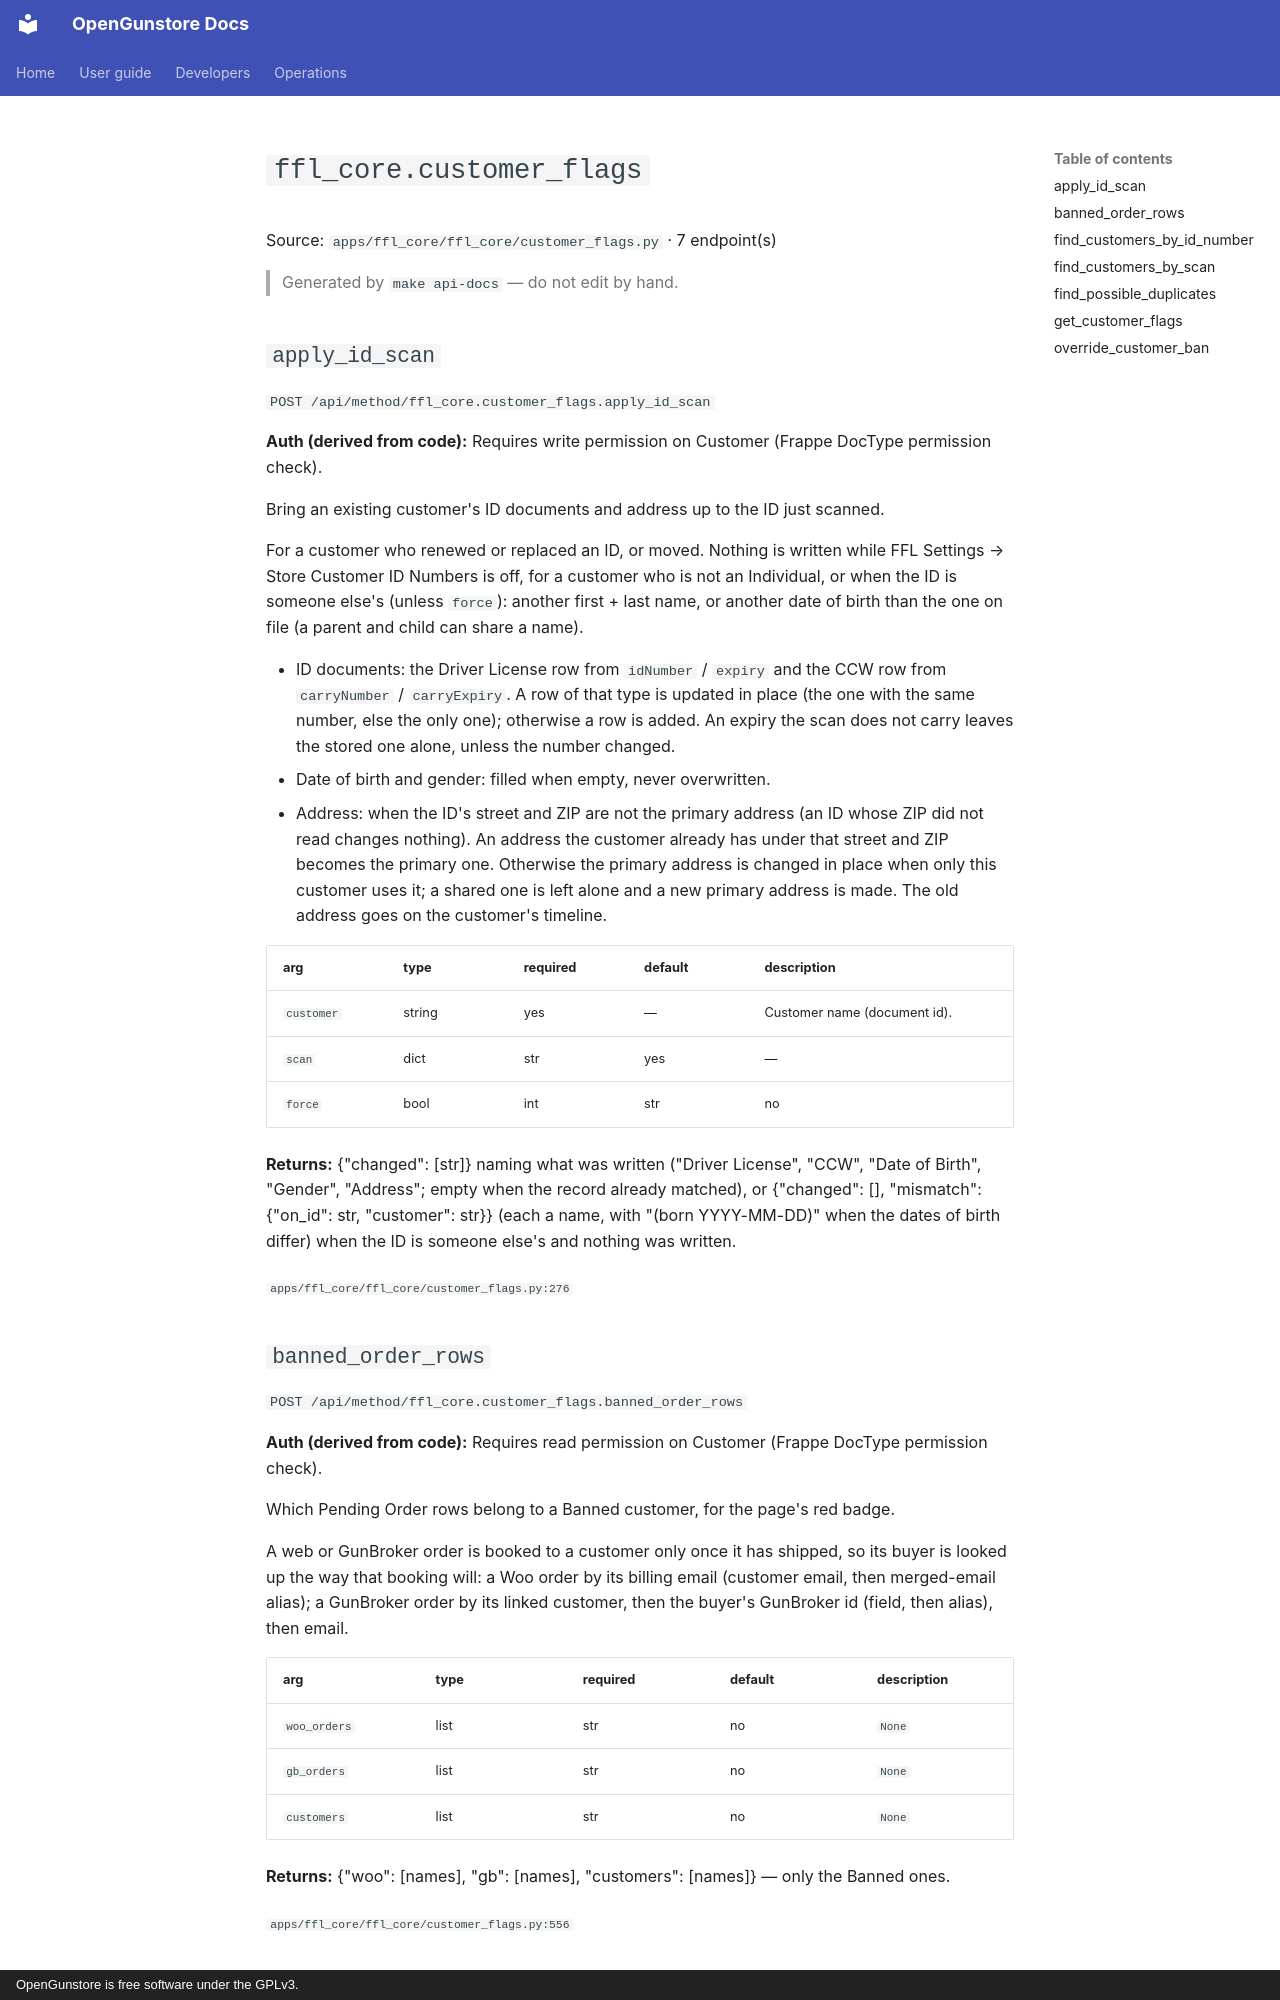

repository: Old-Steel-Arsenal/opengunstore · page: api/reference/ffl_core/customer_flags/index.html · generator: mkdocs · copyright: OpenGunstore is free software under the GPLv3.

# `ffl_core.customer_flags`

Source: `apps/ffl_core/ffl_core/customer_flags.py` · 7 endpoint(s)

> Generated by `make api-docs` — do not edit by hand.

## `apply_id_scan`

`POST /api/method/ffl_core.customer_flags.apply_id_scan`

**Auth (derived from code):** Requires write permission on Customer (Frappe DocType permission check).

Bring an existing customer's ID documents and address up to the ID just scanned.

For a customer who renewed or replaced an ID, or moved. Nothing is written while FFL
Settings → Store Customer ID Numbers is off, for a customer who is not an Individual, or
when the ID is someone else's (unless ``force``): another first + last name, or another
date of birth than the one on file (a parent and child can share a name).

* ID documents: the Driver License row from ``idNumber`` / ``expiry`` and the CCW row from
  ``carryNumber`` / ``carryExpiry``. A row of that type is updated in place (the one with
  the same number, else the only one); otherwise a row is added. An expiry the scan does
  not carry leaves the stored one alone, unless the number changed.
* Date of birth and gender: filled when empty, never overwritten.
* Address: when the ID's street and ZIP are not the primary address (an ID whose ZIP did
  not read changes nothing). An address the customer already has under that street and
  ZIP becomes the primary one. Otherwise the primary address is changed in place when
  only this customer uses it; a shared one is left alone and a new primary address is
  made. The old address goes on the customer's timeline.

| arg | type | required | default | description |
|---|---|---|---|---|
| `customer` | string | yes | — | Customer name (document id). |
| `scan` | dict | str | yes | — | What ``ffl.aamva.parse(raw, {ids: true})`` returned in the browser: first, last, address1, address2, city, state, zip, country, idNumber, dob, expiry, gender and, for a licence to carry, carryNumber, carryExpiry. |
| `force` | bool | int | str | no | `False` | Write although the name or date of birth on the ID differs from the customer's. |

**Returns:** {"changed": [str]} naming what was written ("Driver License", "CCW", "Date of Birth", "Gender", "Address"; empty when the record already matched), or {"changed": [], "mismatch": {"on_id": str, "customer": str}} (each a name, with "(born YYYY-MM-DD)" when the dates of birth differ) when the ID is someone else's and nothing was written.

<sub>`apps/ffl_core/ffl_core/customer_flags.py:276`</sub>
